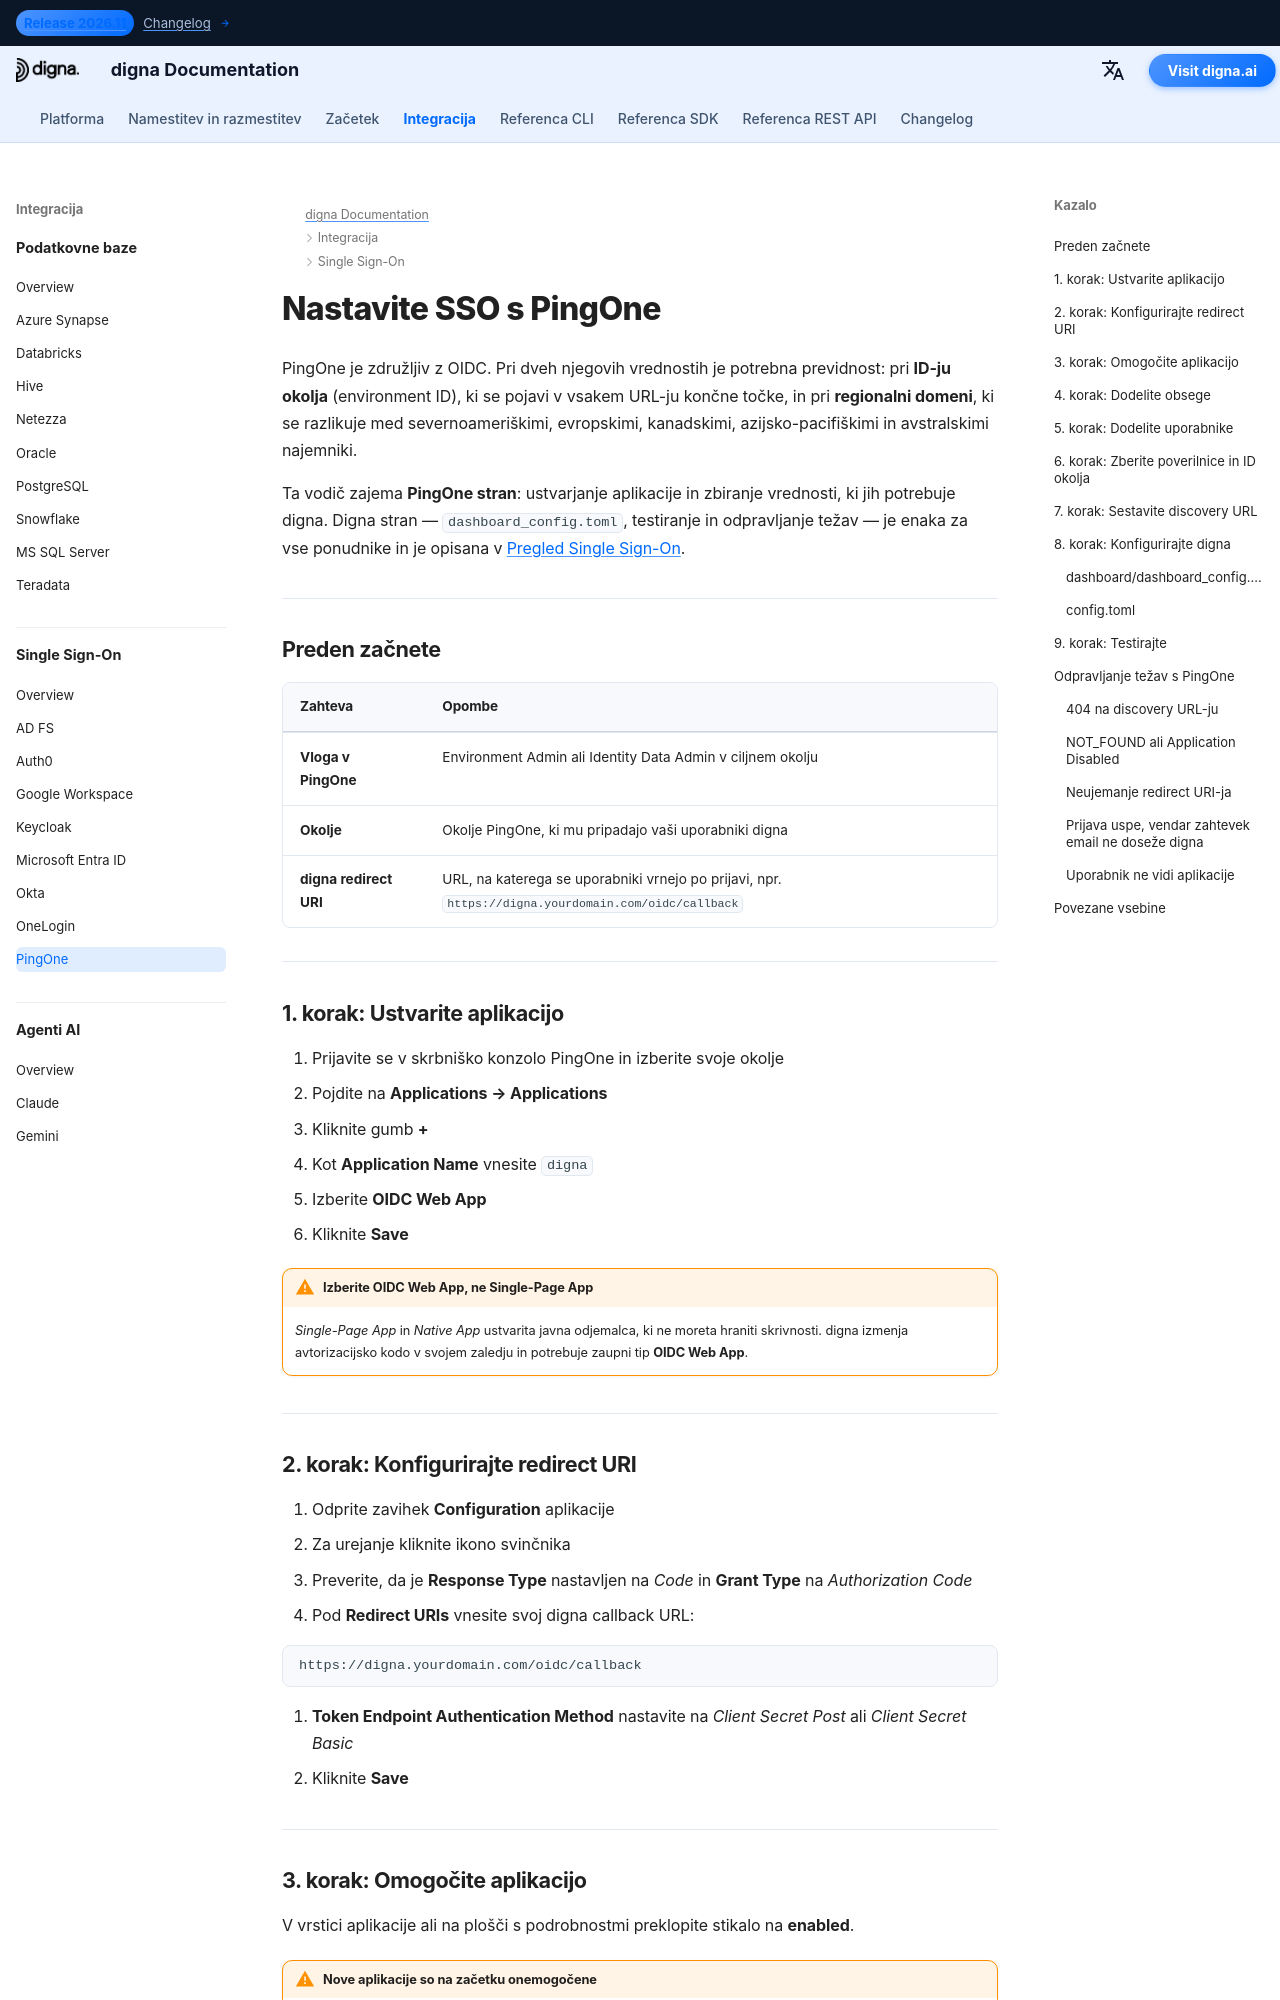

repository: dignaai/digna-docs · page: sl/sso/pingone_sso_guide/index.html · generator: mkdocs

---
title: PingOne SSO – Integracija Single Sign-On | digna Dokumentacija
description: Konfigurirajte Single Sign-On za digna s PingOne prek OpenID Connect — nastavitev spletne aplikacije OIDC, preusmeritveni URI-ji, poverilnice odjemalca, ID okolja, regionalne domene in ustrezna digna konfiguracija.
image: /assets/logo_square.png
keywords: digna sso, pingone sso, ping identity, pingone oidc, id okolja, openid connect, podjetna avtentikacija
---

# Nastavite SSO s PingOne

PingOne je združljiv z OIDC. Pri dveh njegovih vrednostih je potrebna previdnost: pri **ID-ju okolja** (environment ID), ki se pojavi v vsakem URL-ju končne točke, in pri **regionalni domeni**, ki se razlikuje med severnoameriškimi, evropskimi, kanadskimi, azijsko-pacifiškimi in avstralskimi najemniki.

Ta vodič zajema **PingOne stran**: ustvarjanje aplikacije in zbiranje vrednosti, ki jih potrebuje digna. Digna stran — `dashboard_config.toml`, testiranje in odpravljanje težav — je enaka za vse ponudnike in je opisana v [Pregled Single Sign-On](overview.md).

---

## Preden začnete

| Zahteva | Opombe |
|---|---|
| **Vloga v PingOne** | Environment Admin ali Identity Data Admin v ciljnem okolju |
| **Okolje** | Okolje PingOne, ki mu pripadajo vaši uporabniki digna |
| **digna redirect URI** | URL, na katerega se uporabniki vrnejo po prijavi, npr. `https://digna.yourdomain.com/oidc/callback` |

---

## 1. korak: Ustvarite aplikacijo

1. Prijavite se v skrbniško konzolo PingOne in izberite svoje okolje
2. Pojdite na **Applications → Applications**
3. Kliknite gumb **+**
4. Kot **Application Name** vnesite `digna`
5. Izberite **OIDC Web App**
6. Kliknite **Save**

!!! warning "Izberite OIDC Web App, ne Single-Page App"

    *Single-Page App* in *Native App* ustvarita javna odjemalca, ki ne moreta hraniti skrivnosti. digna izmenja avtorizacijsko kodo v svojem zaledju in potrebuje zaupni tip **OIDC Web App**.

---
